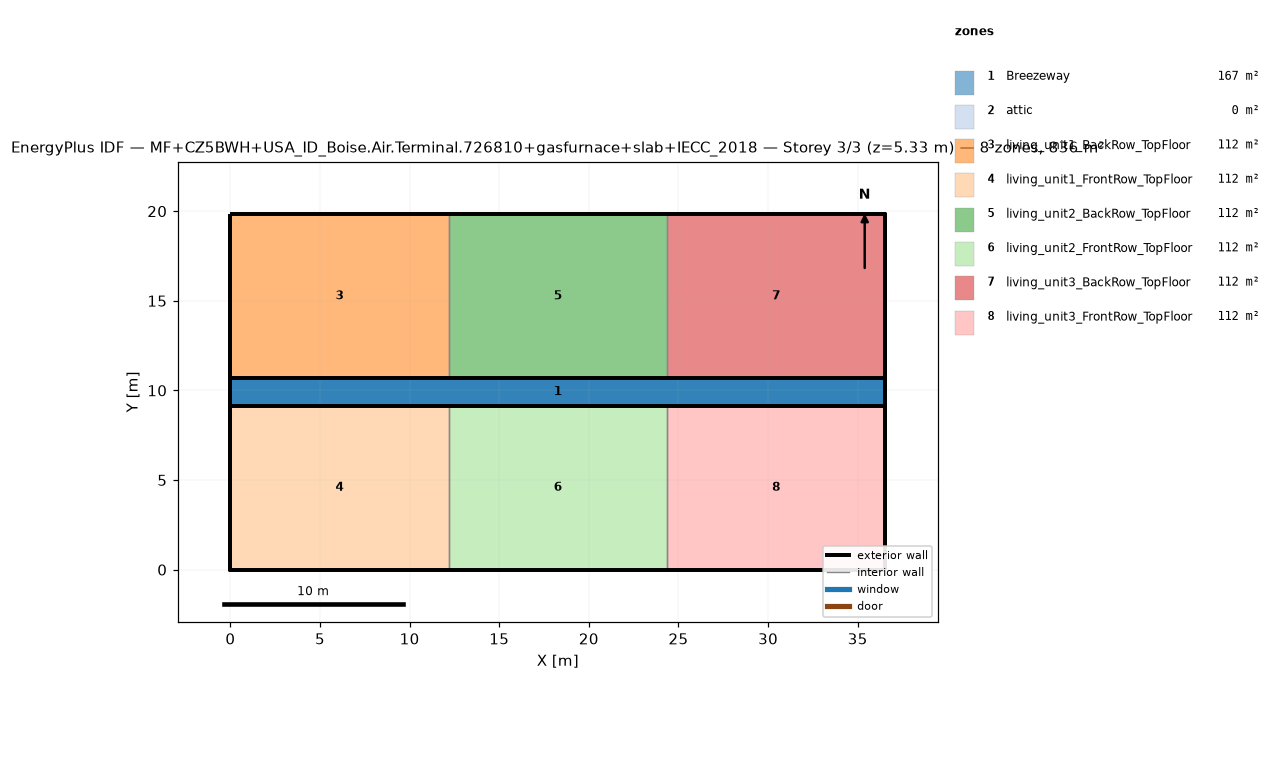
=== STOREY PLAN SPEC (per zone: floor XY polygon, exterior-wall plan segments, windows/doors) ===
zone 1: Breezeway  (167.0 m²)
  floor: (36.54, 9.16) (0.00, 9.16) (0.00, 10.68) (36.54, 10.68)
  floor: (36.54, 9.16) (0.00, 9.16) (0.00, 10.68) (36.54, 10.68)
  floor: (36.54, 9.16) (0.00, 9.16) (0.00, 10.68) (36.54, 10.68)
zone 2: attic  (0.0 m²)
  exterior wall: (36.54, 0.00) – (36.54, 19.84) – (36.54, 9.92)  [29.8 m]
  exterior wall: (0.00, 19.84) – (0.00, 0.00) – (0.00, 9.92)  [29.8 m]
zone 3: living_unit1_BackRow_TopFloor  (111.5 m²)
  floor: (12.18, 10.68) (0.00, 10.68) (0.00, 19.84) (12.18, 19.84)
  exterior wall: (12.18, 19.84) – (0.00, 19.84)  [12.2 m]
  exterior wall: (0.00, 19.84) – (0.00, 10.68)  [9.2 m]
  exterior wall: (0.00, 10.68) – (12.18, 10.68)  [12.2 m]
  interior walls: 1
zone 4: living_unit1_FrontRow_TopFloor  (111.5 m²)
  floor: (12.18, 0.00) (0.00, 0.00) (0.00, 9.16) (12.18, 9.16)
  exterior wall: (0.00, 0.00) – (12.18, 0.00)  [12.2 m]
  exterior wall: (0.00, 9.16) – (0.00, 0.00)  [9.2 m]
  exterior wall: (12.18, 9.16) – (0.00, 9.16)  [12.2 m]
  interior walls: 1
zone 5: living_unit2_BackRow_TopFloor  (111.5 m²)
  floor: (24.36, 10.68) (12.18, 10.68) (12.18, 19.84) (24.36, 19.84)
  exterior wall: (12.18, 10.68) – (24.36, 10.68)  [12.2 m]
  exterior wall: (24.36, 19.84) – (12.18, 19.84)  [12.2 m]
  interior walls: 2
zone 6: living_unit2_FrontRow_TopFloor  (111.5 m²)
  floor: (24.36, 0.00) (12.18, 0.00) (12.18, 9.16) (24.36, 9.16)
  exterior wall: (12.18, 0.00) – (24.36, 0.00)  [12.2 m]
  exterior wall: (24.36, 9.16) – (12.18, 9.16)  [12.2 m]
  interior walls: 2
zone 7: living_unit3_BackRow_TopFloor  (111.5 m²)
  floor: (36.54, 10.68) (24.36, 10.68) (24.36, 19.84) (36.54, 19.84)
  exterior wall: (36.54, 10.68) – (36.54, 19.84)  [9.2 m]
  exterior wall: (36.54, 19.84) – (24.36, 19.84)  [12.2 m]
  exterior wall: (24.36, 10.68) – (36.54, 10.68)  [12.2 m]
  interior walls: 1
zone 8: living_unit3_FrontRow_TopFloor  (111.5 m²)
  floor: (36.54, 0.00) (24.36, 0.00) (24.36, 9.16) (36.54, 9.16)
  exterior wall: (24.36, 0.00) – (36.54, 0.00)  [12.2 m]
  exterior wall: (36.54, 0.00) – (36.54, 9.16)  [9.2 m]
  exterior wall: (36.54, 9.16) – (24.36, 9.16)  [12.2 m]
  interior walls: 1

=== DERIVED (storey summary) ===
Building: MF+CZ5BWH+USA_ID_Boise.Air.Terminal.726810+gasfurnace+slab+IECC_2018
Storey: 3 of 3  (floor level z = 5.33 m)
Storey gross floor area: 836.2 m²
Zones on this storey: 8
  - Breezeway: floor 167.0 m²
  - attic: floor 0.0 m²; exterior wall 59.5 m (81.9 m²); WWR 0.0%
  - living_unit1_BackRow_TopFloor: floor 111.5 m²; exterior wall 33.5 m (86.9 m²); WWR 0.0%
  - living_unit1_FrontRow_TopFloor: floor 111.5 m²; exterior wall 33.5 m (86.9 m²); WWR 0.0%
  - living_unit2_BackRow_TopFloor: floor 111.5 m²; exterior wall 24.4 m (63.1 m²); WWR 0.0%
  - living_unit2_FrontRow_TopFloor: floor 111.5 m²; exterior wall 24.4 m (63.1 m²); WWR 0.0%
  - living_unit3_BackRow_TopFloor: floor 111.5 m²; exterior wall 33.5 m (86.9 m²); WWR 0.0%
  - living_unit3_FrontRow_TopFloor: floor 111.5 m²; exterior wall 33.5 m (86.9 m²); WWR 0.0%
Zone adjacency (shared interzone walls):
  - living_unit1_BackRow_TopFloor ↔ living_unit2_BackRow_TopFloor
  - living_unit1_FrontRow_TopFloor ↔ living_unit2_FrontRow_TopFloor
  - living_unit2_BackRow_TopFloor ↔ living_unit3_BackRow_TopFloor
  - living_unit2_FrontRow_TopFloor ↔ living_unit3_FrontRow_TopFloor